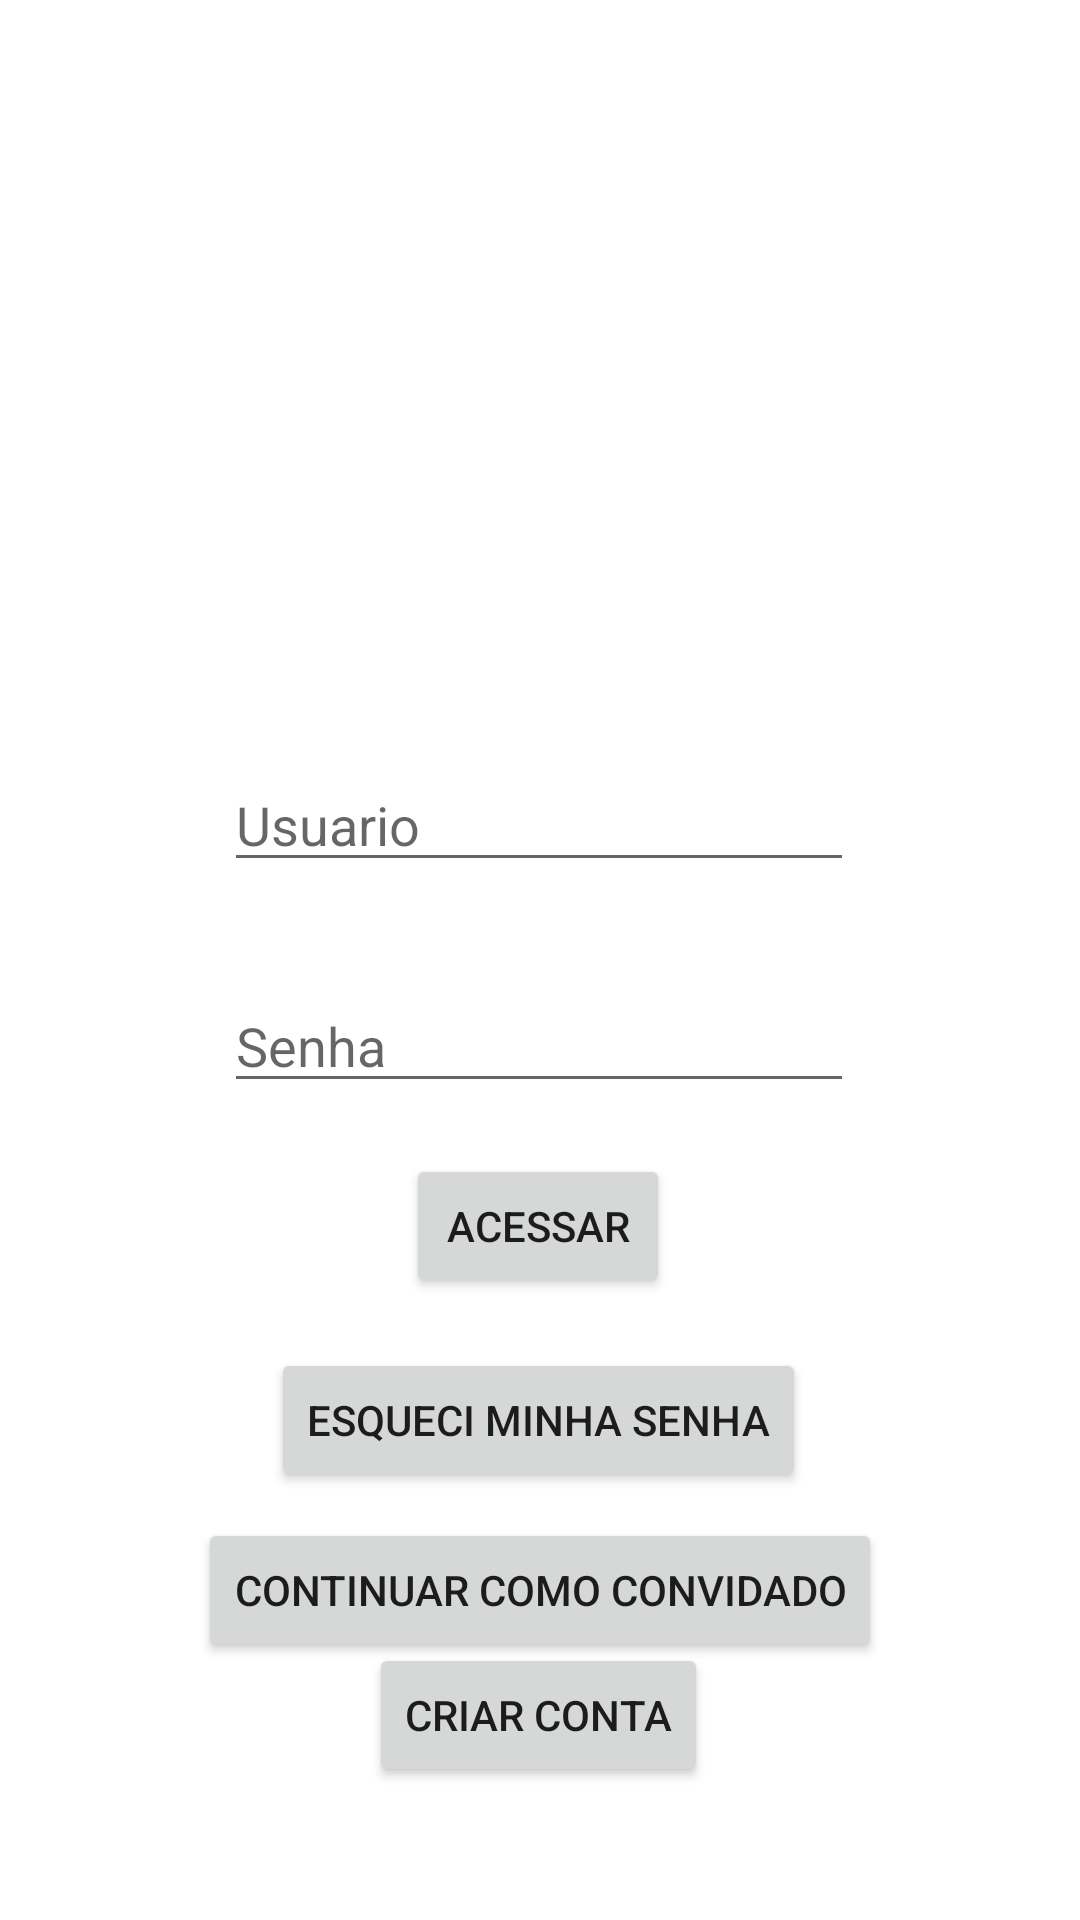

Write the Android layout XML for this screen, with the resource values it uses.
<!-- AndroidManifest.xml: application theme Theme.ProjetoSemestralLoja -->
<!-- res/layout/activity_tela_login2.xml -->
<?xml version="1.0" encoding="utf-8"?>
<androidx.constraintlayout.widget.ConstraintLayout xmlns:android="http://schemas.android.com/apk/res/android"
    xmlns:app="http://schemas.android.com/apk/res-auto"
    xmlns:tools="http://schemas.android.com/tools"
    android:id="@+id/Login"
    android:layout_width="match_parent"
    android:layout_height="match_parent"
    tools:context=".TelaLogin2">

    <EditText
        android:id="@+id/Usuario"
        android:layout_width="wrap_content"
        android:layout_height="wrap_content"
        android:ems="10"
        android:hint="Usuario"
        android:inputType="textPersonName"
        app:layout_constraintBottom_toBottomOf="parent"
        app:layout_constraintEnd_toEndOf="parent"
        app:layout_constraintHorizontal_bias="0.497"
        app:layout_constraintStart_toStartOf="parent"
        app:layout_constraintTop_toTopOf="parent"
        app:layout_constraintVertical_bias="0.422" />

    <EditText
        android:id="@+id/Senha"
        android:layout_width="wrap_content"
        android:layout_height="wrap_content"
        android:ems="10"
        android:hint="Senha"
        android:inputType="textPersonName"
        app:layout_constraintBottom_toBottomOf="parent"
        app:layout_constraintEnd_toEndOf="parent"
        app:layout_constraintHorizontal_bias="0.497"
        app:layout_constraintStart_toStartOf="parent"
        app:layout_constraintTop_toTopOf="parent"
        app:layout_constraintVertical_bias="0.545" />

    <Button
        android:id="@+id/Acessar"
        android:layout_width="wrap_content"
        android:layout_height="wrap_content"
        android:text="Acessar"
        app:layout_constraintBottom_toBottomOf="parent"
        app:layout_constraintEnd_toEndOf="parent"
        app:layout_constraintHorizontal_bias="0.498"
        app:layout_constraintStart_toStartOf="parent"
        app:layout_constraintTop_toTopOf="parent"
        app:layout_constraintVertical_bias="0.65" />

    <Button
        android:id="@+id/Alt_senha"
        android:layout_width="wrap_content"
        android:layout_height="wrap_content"
        android:text="Esqueci minha senha"
        app:layout_constraintBottom_toBottomOf="parent"
        app:layout_constraintEnd_toEndOf="parent"
        app:layout_constraintHorizontal_bias="0.498"
        app:layout_constraintStart_toStartOf="parent"
        app:layout_constraintTop_toTopOf="parent"
        app:layout_constraintVertical_bias="0.759" />

    <Button
        android:id="@+id/Convidado"
        android:layout_width="wrap_content"
        android:layout_height="wrap_content"
        android:text="Continuar como convidado"
        app:layout_constraintBottom_toBottomOf="parent"
        app:layout_constraintEnd_toEndOf="parent"
        app:layout_constraintStart_toStartOf="parent"
        app:layout_constraintTop_toTopOf="parent"
        app:layout_constraintVertical_bias="0.855" />

    <Button
        android:id="@+id/CriarConta"
        android:layout_width="wrap_content"
        android:layout_height="wrap_content"
        android:text="Criar conta"
        app:layout_constraintBottom_toBottomOf="parent"
        app:layout_constraintEnd_toEndOf="parent"
        app:layout_constraintHorizontal_bias="0.498"
        app:layout_constraintStart_toStartOf="parent"
        app:layout_constraintTop_toTopOf="parent"
        app:layout_constraintVertical_bias="0.925" />

</androidx.constraintlayout.widget.ConstraintLayout>
<!-- resources referenced by this layout -->
<resources>
  <style name="Theme.ProjetoSemestralLoja" parent="Theme.MaterialComponents.DayNight.DarkActionBar">
          
          <item name="colorPrimary">@color/cor2</item>
          <item name="colorPrimaryVariant">@color/cor1</item>
          <item name="colorOnPrimary">@color/white</item>
          
          <item name="colorSecondary">@color/cor4</item>
          <item name="colorSecondaryVariant">@color/cor5</item>
          <item name="colorOnSecondary">@color/black</item>
          
          <item name="android:statusBarColor" tools:targetApi="l">?attr/colorPrimaryVariant</item>
          
      </style>
  <color name="cor2">#169ca0</color>
  <color name="cor1">#035E61</color>
  <color name="white">#FFFFFFFF</color>
  <color name="cor4">#169ca0</color>
  <color name="cor5">#FF018786</color>
  <color name="black">#025043</color>
</resources>
